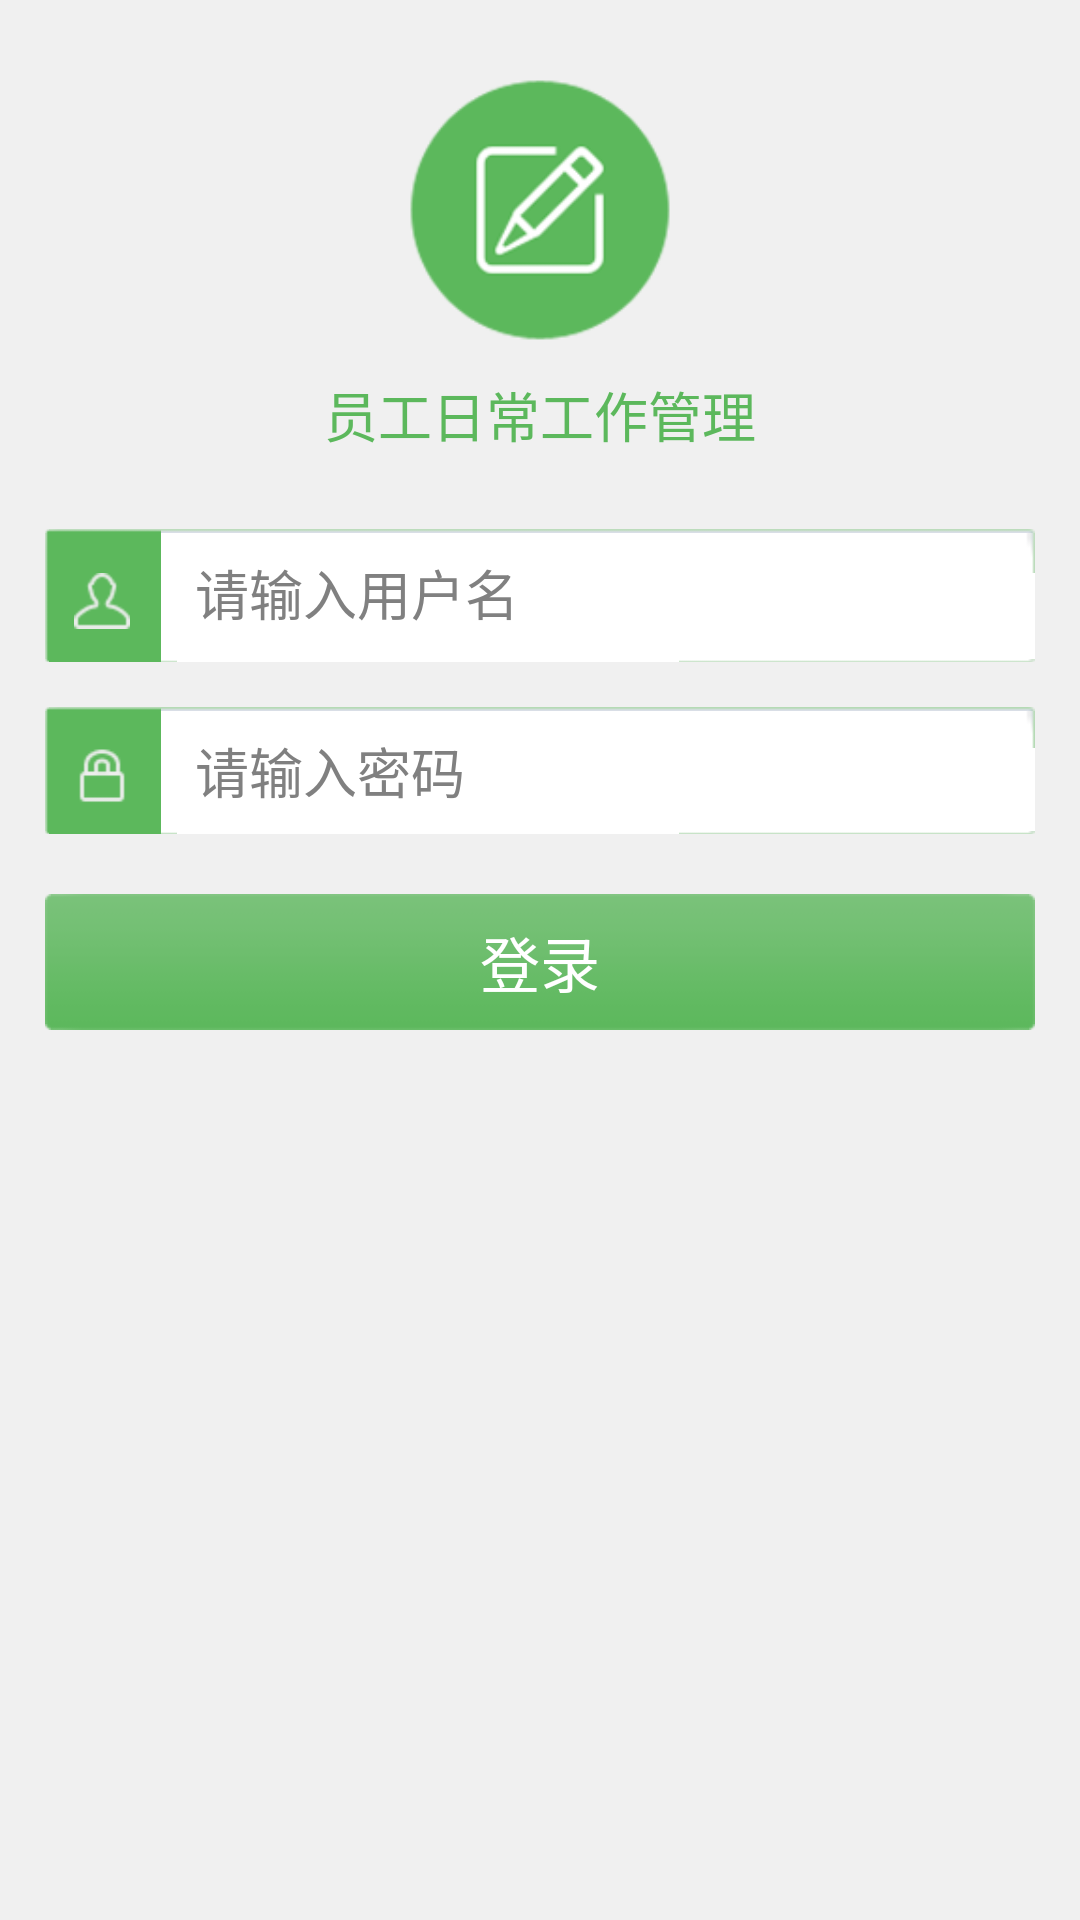

Produce the Android XML layout that renders to this screen, including the resource entries it uses.
<!-- AndroidManifest.xml: activity theme android:Theme.Light.NoTitleBar -->
<!-- res/layout/activity_login.xml -->
<LinearLayout xmlns:android="http://schemas.android.com/apk/res/android"
    xmlns:tools="http://schemas.android.com/tools"
    android:layout_width="match_parent"

    android:layout_height="match_parent"
    android:background="@color/white_0"
    android:orientation="vertical"
    android:padding="15dp"
    tools:context=".LoginActivity">

    <View
        android:layout_width="90dp"
        android:layout_height="90dp"
        android:layout_gravity="center_horizontal"
        android:layout_marginTop="10dp"
        android:background="@drawable/ic_launcher" />

    <TextView
        android:layout_width="match_parent"
        android:layout_height="wrap_content"
        android:gravity="center"
        android:padding="10dp"
        android:text="@string/welcome_title"
        android:textColor="@color/green"
        android:textSize="18sp" />

    <RelativeLayout
        android:layout_width="match_parent"
        android:layout_height="wrap_content"
        android:layout_marginBottom="15dp"
        android:layout_marginTop="15dp">

        <AutoCompleteTextView
            android:id="@id/user_name"
            android:layout_width="match_parent"
            android:layout_height="wrap_content"

            android:background="@drawable/username_state"
            android:hint="@string/login_username"
            android:maxLength="15"
            android:paddingBottom="10dp"
            android:paddingLeft="50dp"
            android:paddingRight="8dp"
            android:paddingTop="8dp"
            android:popupBackground="#00ffffff"
            android:textSize="18dp" />
        <ImageView
            android:id="@+id/del_btn"
            android:layout_width="wrap_content"
            android:layout_height="wrap_content"
            android:layout_alignParentRight="true"
            android:layout_centerVertical="true"
            android:layout_marginRight="5dp"
            android:clickable="true"
            android:visibility="invisible"

            android:src="@drawable/del_state"/>
    </RelativeLayout>


    <EditText
        android:id="@id/password"
        android:layout_width="match_parent"
        android:layout_height="wrap_content"
        android:layout_marginBottom="20dp"
        android:background="@drawable/password_state"
        android:ems="50"
        android:hint="@string/login_password"
        android:inputType="textPassword"
        android:maxLength="15"
        android:paddingBottom="8dp"
        android:paddingLeft="50dp"
        android:paddingRight="8dp"
        android:paddingTop="8dp"
        android:textSize="18dp" />


    <Button
        android:id="@id/login_btn"
        android:layout_width="match_parent"
        android:layout_height="wrap_content"
        android:background="@drawable/btn2_state"
        android:padding="8dp"
        android:text="@string/login_btn"
        android:textColor="@color/white"
        android:textSize="20dp" />

</LinearLayout>
<!-- resources referenced by this layout -->
<resources>
  <color name="green">#5cb85c</color>
  <color name="white">#fff</color>
  <color name="white_0">#f0f0f0</color>
  <!-- drawable btn2_state (drawable) -->
  <?xml version="1.0" encoding="utf-8"?>
  <selector xmlns:android="http://schemas.android.com/apk/res/android">
  
      <item android:drawable="@drawable/btn2_o" android:state_pressed="true" />
      <item android:drawable="@drawable/btn2_o" android:state_focused="true"/>
      <item android:drawable="@drawable/btn2_n"/>
  
  </selector>
  <!-- drawable del_state (drawable) -->
  <?xml version="1.0" encoding="utf-8"?>
  <selector xmlns:android="http://schemas.android.com/apk/res/android">
  
      <item android:drawable="@drawable/del_o" android:state_pressed="true" />
      <item android:drawable="@drawable/del_o" android:state_focused="true"/>
      <item android:drawable="@drawable/del_o" android:state_active="true"/>
      <item android:drawable="@drawable/del"/>
  
  </selector>
  <!-- drawable ic_launcher: png bitmap (drawable-hdpi, 3780 bytes) -->
  <!-- drawable password_state (drawable) -->
  <?xml version="1.0" encoding="utf-8"?>
  <selector xmlns:android="http://schemas.android.com/apk/res/android">
  
      <item android:drawable="@drawable/password_bg_o" android:state_pressed="true" />
      <item android:drawable="@drawable/password_bg_o" android:state_focused="true"/>
      <item android:drawable="@drawable/password_bg"/>
  
  </selector>
  <!-- drawable username_state (drawable) -->
  <?xml version="1.0" encoding="utf-8"?>
  <selector xmlns:android="http://schemas.android.com/apk/res/android">
  
      <item android:drawable="@drawable/username_bg_o" android:state_pressed="true" />
      <item android:drawable="@drawable/username_bg_o" android:state_focused="true"/>
      <item android:drawable="@drawable/username_bg"/>
  
  </selector>
  <string name="login_btn">登录</string>
  <string name="login_password">请输入密码</string>
  <string name="login_username">请输入用户名</string>
  <string name="welcome_title">员工日常工作管理</string>
</resources>
